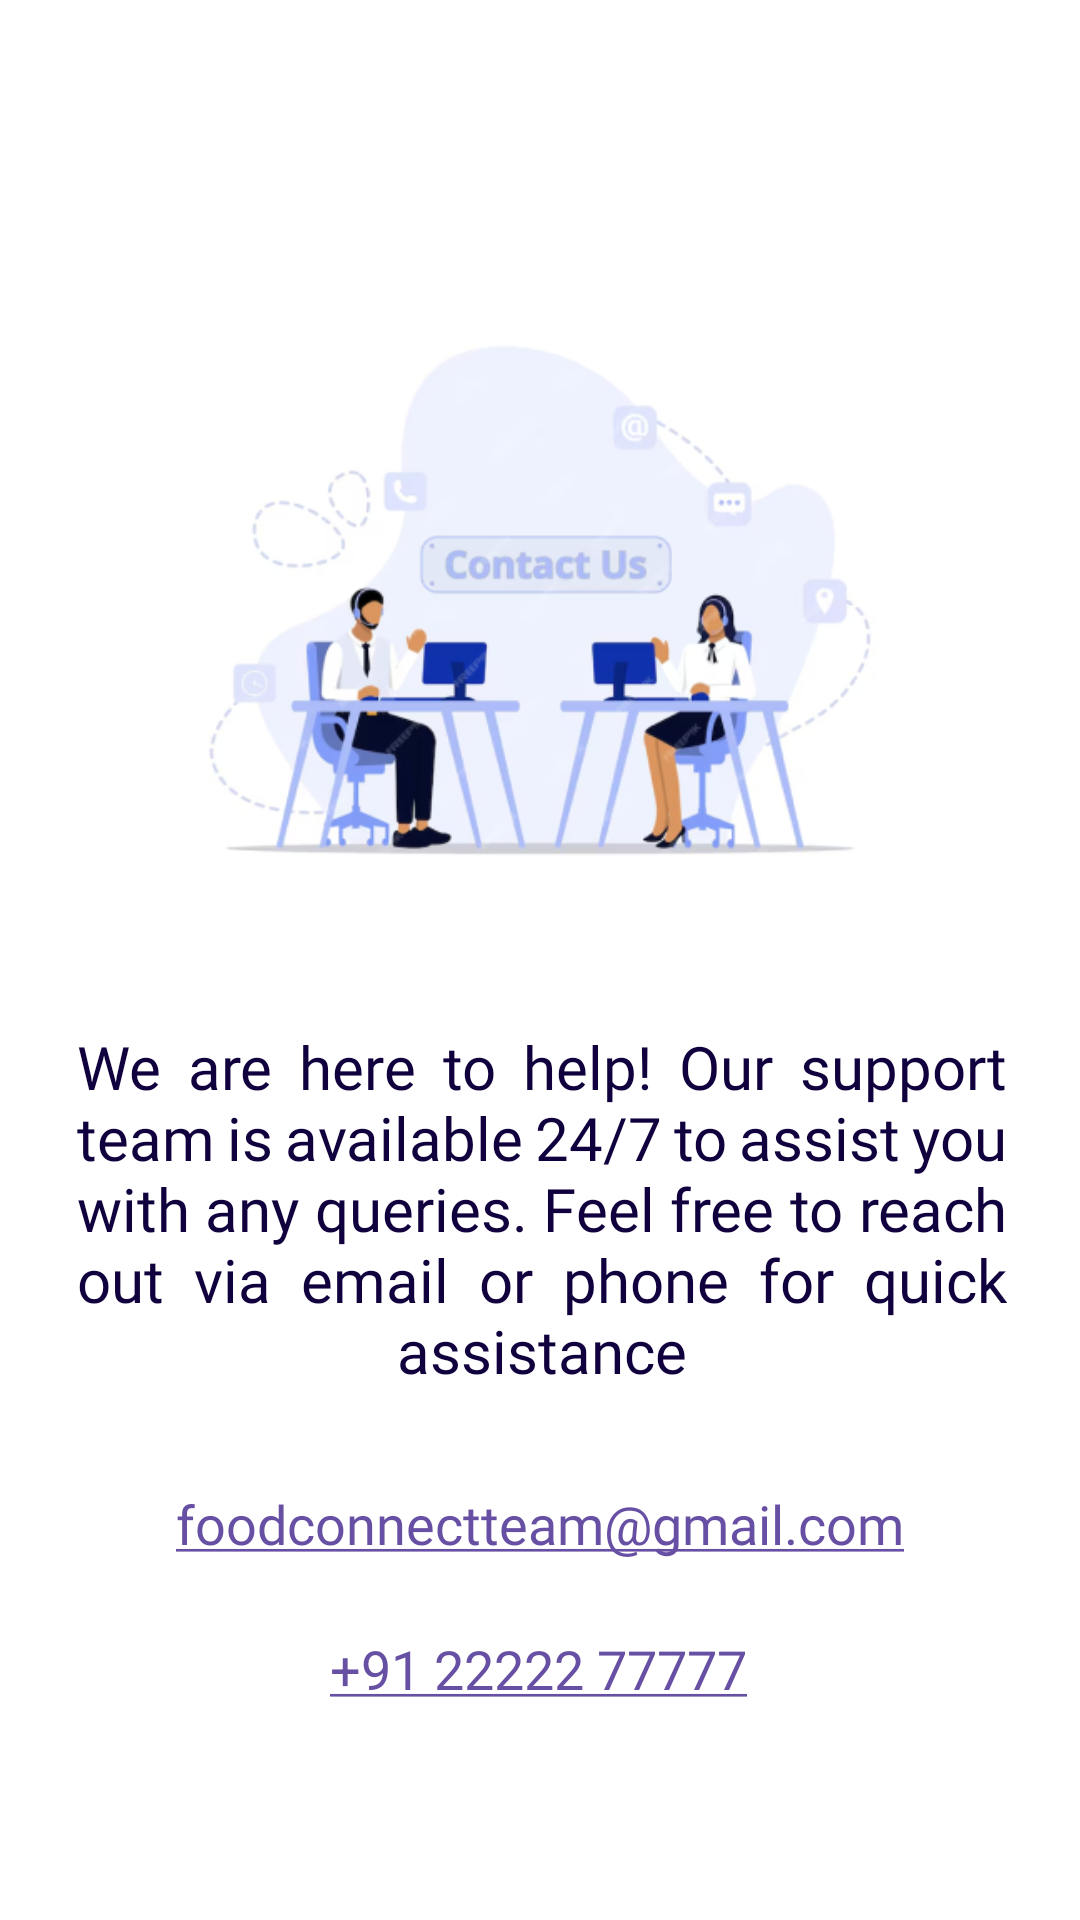

Write the Android layout XML for this screen, with the resource values it uses.
<!-- AndroidManifest.xml: application theme Theme.FoodConnect -->
<!-- res/layout/fragment_contact_us.xml -->
<?xml version="1.0" encoding="utf-8"?>
<androidx.constraintlayout.widget.ConstraintLayout xmlns:android="http://schemas.android.com/apk/res/android"
    xmlns:app="http://schemas.android.com/apk/res-auto"
    xmlns:tools="http://schemas.android.com/tools"
    android:layout_width="match_parent"
    android:layout_height="match_parent"
    android:background="@color/white"
    tools:context=".ContactUsFragment">


    <ImageView
        android:id="@+id/imageView4"
        android:layout_width="250dp"
        android:layout_height="250dp"
        android:layout_marginStart="50dp"
        android:layout_marginTop="76dp"
        android:layout_marginEnd="50dp"
        android:src="@drawable/contact_us_icon"
        app:layout_constraintEnd_toEndOf="parent"
        app:layout_constraintHorizontal_bias="0.491"
        app:layout_constraintStart_toStartOf="parent"
        app:layout_constraintTop_toTopOf="parent" />

    <TextView
        android:id="@+id/tvEmail"
        android:layout_width="wrap_content"
        android:layout_height="wrap_content"
        android:layout_marginTop="32dp"
        android:autoLink="email"
        android:clickable="true"
        android:focusable="true"
        android:fontFamily="@font/lora_medium_italic"
        android:text="foodconnectteam@gmail.com"
        android:textColor="@color/blue"
        android:textSize="18sp"
        app:layout_constraintEnd_toEndOf="parent"
        app:layout_constraintStart_toStartOf="parent"
        app:layout_constraintTop_toBottomOf="@+id/textView5" />

    <TextView
        android:id="@+id/tvPhone"
        android:layout_width="wrap_content"
        android:layout_height="wrap_content"
        android:layout_marginTop="24dp"
        android:autoLink="phone"
        android:clickable="true"
        android:focusable="true"
        android:text="+91 22222 77777"
        android:textColor="@color/blue"
        android:textSize="18sp"
        app:layout_constraintEnd_toEndOf="parent"
        app:layout_constraintHorizontal_bias="0.498"
        app:layout_constraintStart_toStartOf="parent"
        app:layout_constraintTop_toBottomOf="@+id/tvEmail" />

    <TextView
        android:id="@+id/textView5"
        android:layout_width="wrap_content"
        android:layout_height="wrap_content"
        android:layout_marginTop="16dp"
        android:fontFamily="@font/lora_italic"
        android:gravity="center"
        android:justificationMode="inter_word"
        android:paddingLeft="25dp"
        android:paddingRight="25dp"
        android:text="We are here to help! Our support team is available 24/7 to assist you with any queries. Feel free to reach out via email or phone for quick assistance"
        android:textColor="@color/blue"
        android:textSize="20sp"
        app:layout_constraintEnd_toEndOf="@+id/imageView4"
        app:layout_constraintHorizontal_bias="0.496"
        app:layout_constraintStart_toStartOf="@+id/imageView4"
        app:layout_constraintTop_toBottomOf="@+id/imageView4" />

</androidx.constraintlayout.widget.ConstraintLayout>
<!-- resources referenced by this layout -->
<resources>
  <color name="blue">#FF10003D</color>
  <color name="white">#FFFFFFFF</color>
  <!-- drawable contact_us_icon: png bitmap (drawable, 78512 bytes) -->
  <style name="Theme.FoodConnect" parent="Base.Theme.FoodConnect" />
  <style name="Base.Theme.FoodConnect" parent="Theme.Material3.DayNight.NoActionBar">
          
          
          <item name="android:windowDrawsSystemBarBackgrounds">true</item>
          <item name="android:statusBarColor">@color/blue</item>
          <item name="android:popupBackground">#FFFFFF</item> 
          <item name="android:textColorPrimary">#ffffff</item> 
  
  
  
  </style>
</resources>
